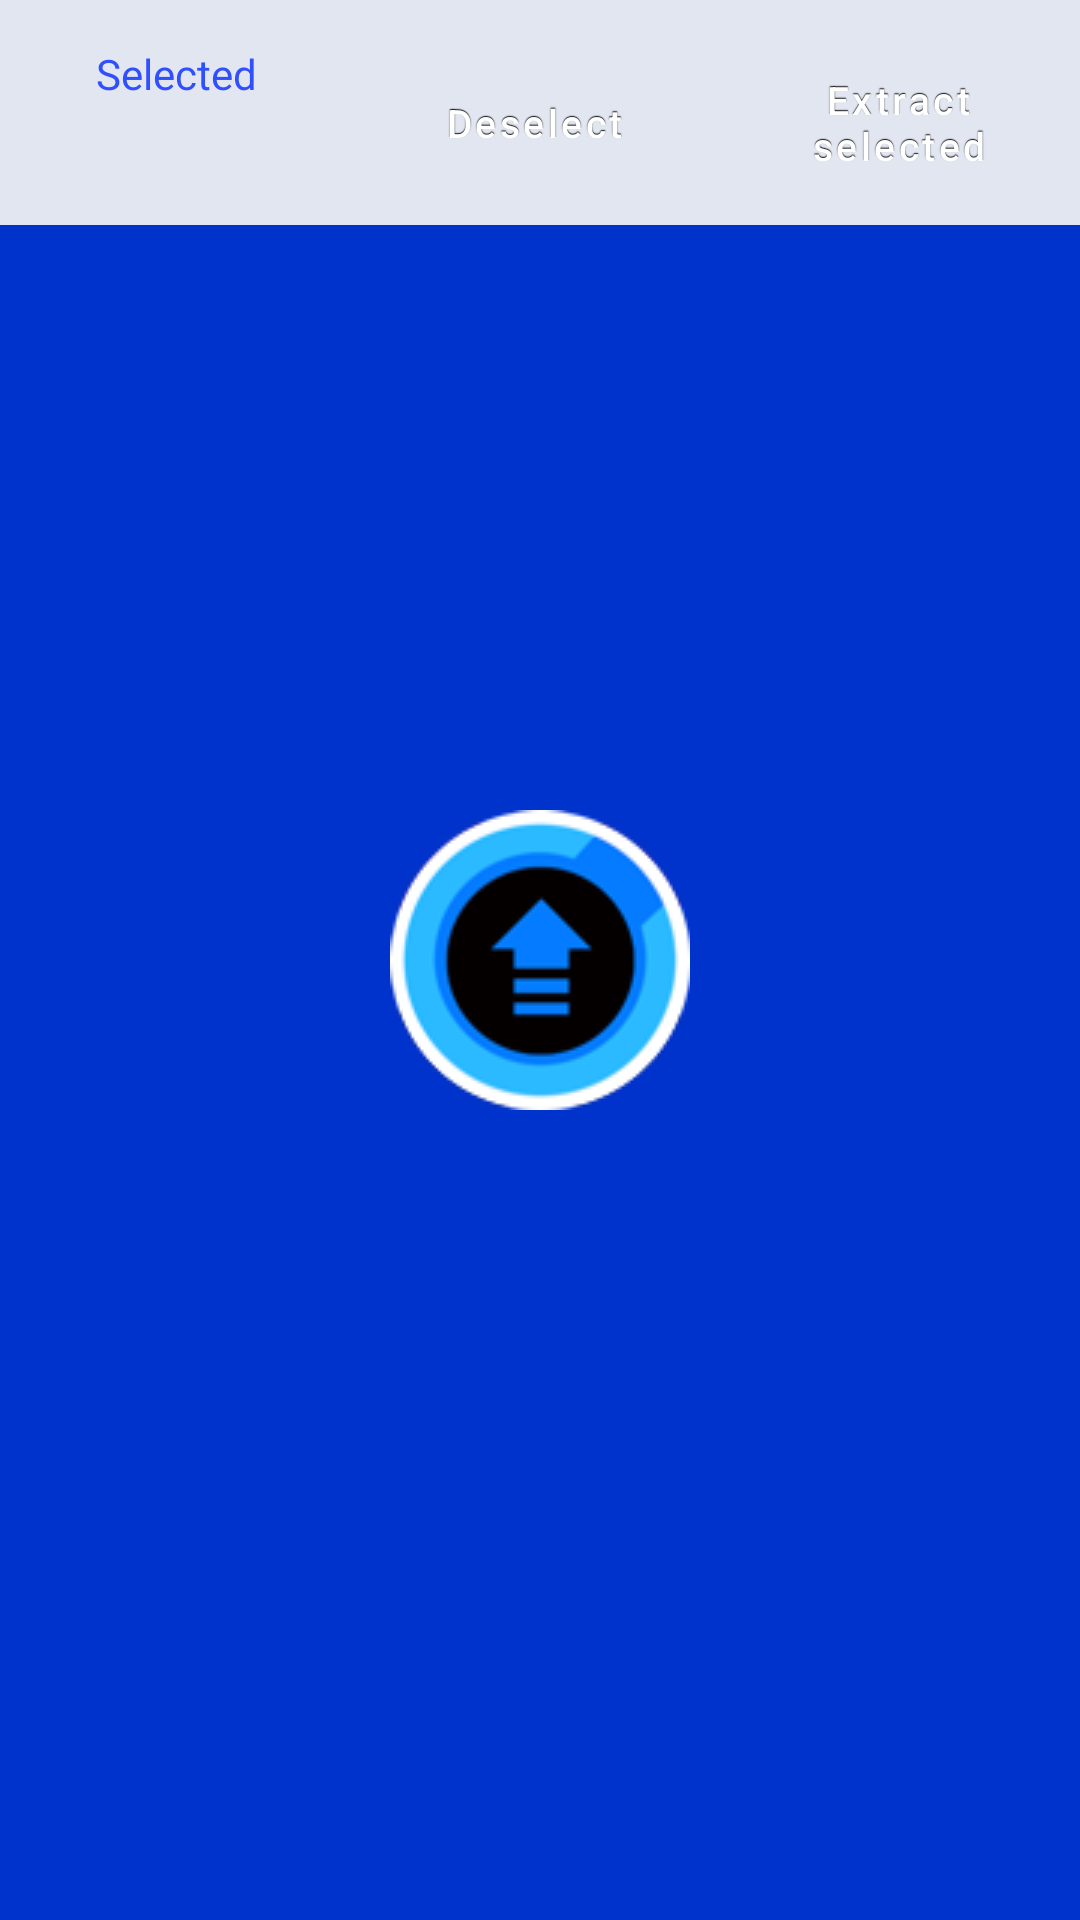

Produce the Android XML layout that renders to this screen, including the resource entries it uses.
<!-- AndroidManifest.xml: activity theme AppTheme.Launcher -->
<!-- res/layout/fragment_main.xml -->
<?xml version="1.0" encoding="utf-8"?>
<RelativeLayout xmlns:android="http://schemas.android.com/apk/res/android"
    xmlns:app="http://schemas.android.com/apk/res-auto"
    xmlns:tools="http://schemas.android.com/tools"
    android:layout_width="match_parent"
    android:layout_height="match_parent"
    tools:context=".activity.main.MainActivity">

    
    
    
    
    
    
    
    
    
    

    
    
    
    
    
    
    
    

    <LinearLayout
        android:id="@+id/ll1"
        android:layout_width="match_parent"
        android:layout_height="75dp"
        android:layout_alignParentTop="true"
        android:background="#E1E6F1"
        android:orientation="horizontal"
        android:paddingTop="7dp"
        android:weightSum="3">

        
        
        
        
        
        

        <RelativeLayout
            android:id="@+id/nope"
            android:layout_width="0dp"
            android:layout_height="wrap_content"
            android:layout_weight="1">

            <TextView
                android:id="@+id/tt1"
                android:layout_width="match_parent"
                android:layout_height="wrap_content"
                android:layout_alignParentTop="true"
                android:layout_centerHorizontal="true"
                android:gravity="center"
                android:paddingTop="8dp"
                android:text="@string/action_selected"
                android:textAlignment="center"
                android:textColor="#304FFE" />

            <TextView
                android:id="@+id/tt2"
                android:layout_width="match_parent"
                android:layout_height="wrap_content"
                android:layout_below="@id/tt1"
                android:layout_centerHorizontal="true"
                android:gravity="center"
                android:paddingTop="2dp"
                android:textAlignment="center"
                android:textColor="#304FFE"
                android:textStyle="bold"
                tools:text="0" />

        </RelativeLayout>

        <Button
            android:id="@+id/action_deselect_all"
            style="@style/AppTheme.TButton"
            android:layout_width="0dp"
            android:layout_height="wrap_content"
            android:layout_gravity="center"
            android:layout_weight="1"
            android:minLines="2"
            android:text="@string/action_deselect"
            app:backgroundTint="@null" />

        <Button
            android:id="@+id/action_do_action"
            style="@style/AppTheme.TButton"
            android:layout_width="0dp"
            android:layout_height="wrap_content"
            android:layout_gravity="center"
            android:layout_weight="1"
            android:minLines="2"
            android:text="@string/action_extract_btn"
            app:backgroundTint="@null" />
    </LinearLayout>


    <androidx.recyclerview.widget.RecyclerView
        android:id="@+id/recyclerView"
        android:layout_width="match_parent"
        android:layout_height="match_parent"
        android:layout_below="@+id/ll1" />

</RelativeLayout>
<!-- resources referenced by this layout -->
<resources>
  <string name="action_deselect">Deselect</string>
  <string name="action_extract_btn">Extract selected</string>
  <string name="action_select_all" translatable="false">S</string>
  <string name="action_selected">Selected</string>
  <style name="AppTheme.TButton" parent="@style/TextAppearance.MaterialComponents.Button">
          <item name="android:textAllCaps">false</item>
          
          <item name="android:textSize">@dimen/btn_text_size</item>
  
          <item name="android:textColor">#ffffffff</item>
          <item name="android:gravity">center</item>
          <item name="android:background">@drawable/button_answer_rounded</item>
          <item name="android:focusable">true</item>
          <item name="android:clickable">true</item>
          <item name="android:shadowColor">#ff000000</item>
          <item name="android:shadowDx">0.0</item>
          <item name="android:shadowDy">-1.0</item>
          <item name="android:shadowRadius">0.2</item>
          <item name="android:layout_margin">2dp</item>
      </style>
  <style name="AppTheme.Launcher" parent="AppTheme.NoActionBar">
          <item name="android:windowBackground">@drawable/window_gradient</item>
      </style>
  <dimen name="btn_text_size">13sp</dimen>
  <style name="AppTheme.NoActionBar" parent="AppTheme">
          <item name="windowActionBar">false</item>
          <item name="windowNoTitle">true</item>
      </style>
  <!-- drawable window_gradient (drawable) -->
  <?xml version="1.0" encoding="utf-8"?>
  <layer-list xmlns:android="http://schemas.android.com/apk/res/android">
      <item android:drawable="@color/splash_screen_color" />
      <item android:gravity="center">
          <bitmap
              android:gravity="center"
              android:src="@drawable/ic_main_logo_110" />
      </item>
  </layer-list>
  <style name="AppTheme" parent="Theme.MaterialComponents.DayNight.NoActionBar">
          
          <item name="colorPrimary">@color/colorPrimary</item>
          <item name="colorPrimaryDark">@color/colorPrimaryDark</item>
          <item name="colorAccent">@color/colorAccent</item>
          <item name="colorPrimaryVariant">@color/colorPrimaryDark</item>
  
          
          <item name="colorSecondary">@color/teal_200</item>
          <item name="colorSecondaryVariant">@color/teal_700</item>
          <item name="colorOnSecondary">@color/black</item>
          
          <item name="android:statusBarColor" tools:targetApi="l">?attr/colorPrimaryVariant</item>
  
          
          
  
  
          
  
          <item name="logCardBackColor">#E1E6F1</item>
          <item name="logFileDrawable">@drawable/ic_log_file_card</item>
  
          
          <item name="colorOnPrimary">@android:color/white</item>
  
          
          <item name="android:textColorPrimary">#000000</item>
  
  
  
  
  
  
  
  
  
          
          <item name="android:colorControlNormal" tools:targetApi="lollipop">@color/colorControlNormal</item>
          <item name="colorControlNormal">@color/colorControlNormal</item>
  
      </style>
  <color name="splash_screen_color">#0033cc</color>
  <!-- drawable ic_main_logo_110: png bitmap (drawable, 9571 bytes) -->
  <color name="colorPrimary">#262450</color>
  <color name="colorPrimaryDark">#19173D</color>
  <color name="colorAccent">#FF6D00</color>
  <color name="teal_200">#FF03DAC5</color>
  <color name="teal_700">#FF018786</color>
  <color name="black">#FF000000</color>
  <!-- drawable ic_log_file_card (drawable-night) -->
  <?xml version="1.0" encoding="utf-8"?>
  <shape xmlns:android="http://schemas.android.com/apk/res/android">
      <solid android:color="#1C1C1C" />
      <stroke
          android:width="2dp"
          android:color="#F30670" />
      <corners android:radius="4dp" />
  
  </shape>
  <color name="colorControlNormal">#000000</color>
</resources>
